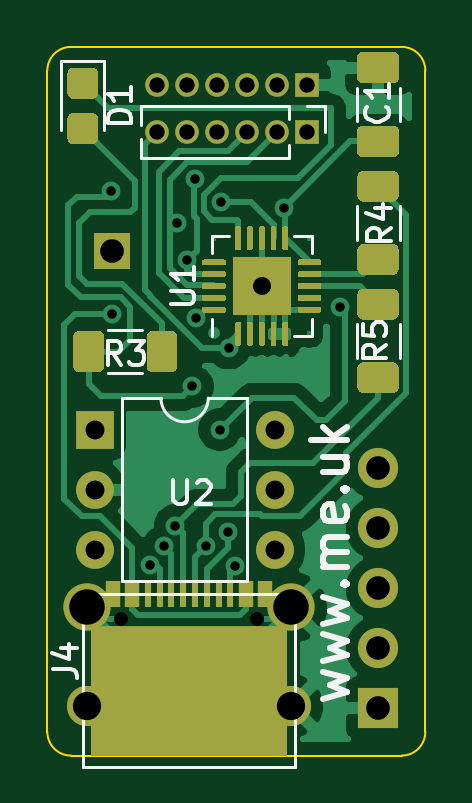
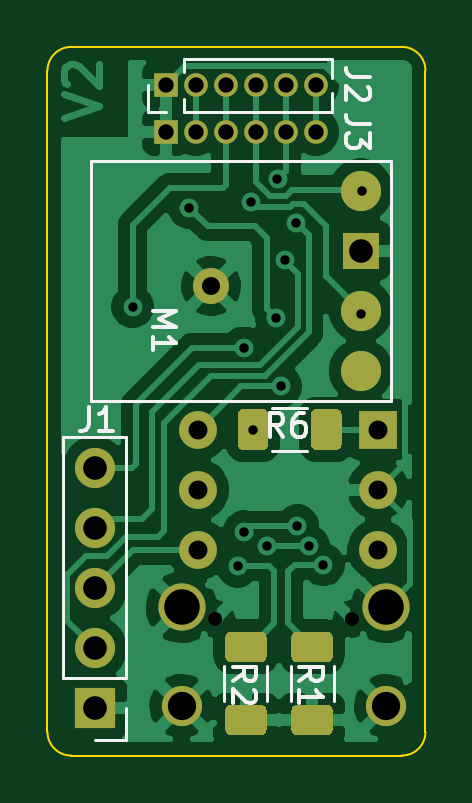
Circuit board: 11 layer files. Board 16.0 x 30.0 mm.
- bottom_copper: Shelly-B_Cu.gbr (57554 bytes)
- bottom_mask: Shelly-B_Mask.gbr (3795 bytes)
- paste: Shelly-B_Paste.gbr (2664 bytes)
- bottom_silk: Shelly-B_SilkS.gbr (5392 bytes)
- outline: Shelly-Edge_Cuts.gbr (1001 bytes)
- top_copper: Shelly-F_Cu.gbr (50262 bytes)
- top_mask: Shelly-F_Mask.gbr (12363 bytes)
- paste: Shelly-F_Paste.gbr (12471 bytes)
- top_silk: Shelly-F_SilkS.gbr (8486 bytes)
- drill: Shelly-NPTH.drl (301 bytes)
- drill: Shelly-PTH.drl (1163 bytes)

=== bottom_copper: Shelly-B_Cu.gbr (57554 bytes, source omitted) ===
=== bottom_mask: Shelly-B_Mask.gbr ===
%TF.GenerationSoftware,KiCad,Pcbnew,(5.1.9-0-10_14)*%
%TF.CreationDate,2021-04-23T07:59:34+01:00*%
%TF.ProjectId,Shelly,5368656c-6c79-42e6-9b69-6361645f7063,rev?*%
%TF.SameCoordinates,Original*%
%TF.FileFunction,Soldermask,Bot*%
%TF.FilePolarity,Negative*%
%FSLAX46Y46*%
G04 Gerber Fmt 4.6, Leading zero omitted, Abs format (unit mm)*
G04 Created by KiCad (PCBNEW (5.1.9-0-10_14)) date 2021-04-23 07:59:34*
%MOMM*%
%LPD*%
G01*
G04 APERTURE LIST*
%ADD10O,1.000000X1.000000*%
%ADD11R,1.000000X1.000000*%
%ADD12C,1.700000*%
%ADD13R,1.524000X1.524000*%
%ADD14O,1.600000X1.600000*%
%ADD15R,1.600000X1.600000*%
%ADD16C,2.000000*%
%ADD17C,1.524000*%
%ADD18O,1.700000X1.700000*%
%ADD19R,1.700000X1.700000*%
G04 APERTURE END LIST*
D10*
%TO.C,J3*%
X174650000Y-62600000D03*
X175920000Y-62600000D03*
X177190000Y-62600000D03*
X178460000Y-62600000D03*
X179730000Y-62600000D03*
D11*
X181000000Y-62600000D03*
%TD*%
D12*
%TO.C,M1*%
X172730000Y-72700000D03*
X172730000Y-65080000D03*
D13*
X172730000Y-67620000D03*
D12*
X172730000Y-70160000D03*
%TD*%
D14*
%TO.C,U2*%
X179620000Y-75200000D03*
X172000000Y-80280000D03*
X179620000Y-77740000D03*
X172000000Y-77740000D03*
X179620000Y-80280000D03*
D15*
X172000000Y-75200000D03*
%TD*%
%TO.C,R6*%
G36*
G01*
X176650000Y-75825001D02*
X176650000Y-74574999D01*
G75*
G02*
X176899999Y-74325000I249999J0D01*
G01*
X177700001Y-74325000D01*
G75*
G02*
X177950000Y-74574999I0J-249999D01*
G01*
X177950000Y-75825001D01*
G75*
G02*
X177700001Y-76075000I-249999J0D01*
G01*
X176899999Y-76075000D01*
G75*
G02*
X176650000Y-75825001I0J249999D01*
G01*
G37*
G36*
G01*
X173550000Y-75825001D02*
X173550000Y-74574999D01*
G75*
G02*
X173799999Y-74325000I249999J0D01*
G01*
X174600001Y-74325000D01*
G75*
G02*
X174850000Y-74574999I0J-249999D01*
G01*
X174850000Y-75825001D01*
G75*
G02*
X174600001Y-76075000I-249999J0D01*
G01*
X173799999Y-76075000D01*
G75*
G02*
X173550000Y-75825001I0J249999D01*
G01*
G37*
%TD*%
D12*
%TO.C,J4*%
X180325000Y-86910000D03*
X171675000Y-86910000D03*
D16*
X180325000Y-82730000D03*
X171675000Y-82730000D03*
%TD*%
%TO.C,R1*%
G36*
G01*
X174174999Y-86850000D02*
X175425001Y-86850000D01*
G75*
G02*
X175675000Y-87099999I0J-249999D01*
G01*
X175675000Y-87900001D01*
G75*
G02*
X175425001Y-88150000I-249999J0D01*
G01*
X174174999Y-88150000D01*
G75*
G02*
X173925000Y-87900001I0J249999D01*
G01*
X173925000Y-87099999D01*
G75*
G02*
X174174999Y-86850000I249999J0D01*
G01*
G37*
G36*
G01*
X174174999Y-83750000D02*
X175425001Y-83750000D01*
G75*
G02*
X175675000Y-83999999I0J-249999D01*
G01*
X175675000Y-84800001D01*
G75*
G02*
X175425001Y-85050000I-249999J0D01*
G01*
X174174999Y-85050000D01*
G75*
G02*
X173925000Y-84800001I0J249999D01*
G01*
X173925000Y-83999999D01*
G75*
G02*
X174174999Y-83750000I249999J0D01*
G01*
G37*
%TD*%
D17*
%TO.C,U1*%
X179075000Y-69125000D03*
%TD*%
D10*
%TO.C,J2*%
X174650000Y-60630000D03*
X175920000Y-60630000D03*
X177190000Y-60630000D03*
X178460000Y-60630000D03*
X179730000Y-60630000D03*
D11*
X181000000Y-60630000D03*
%TD*%
D18*
%TO.C,J1*%
X184000000Y-76840000D03*
X184000000Y-79380000D03*
X184000000Y-81920000D03*
X184000000Y-84460000D03*
D19*
X184000000Y-87000000D03*
%TD*%
%TO.C,R2*%
G36*
G01*
X178225001Y-85050000D02*
X176974999Y-85050000D01*
G75*
G02*
X176725000Y-84800001I0J249999D01*
G01*
X176725000Y-83999999D01*
G75*
G02*
X176974999Y-83750000I249999J0D01*
G01*
X178225001Y-83750000D01*
G75*
G02*
X178475000Y-83999999I0J-249999D01*
G01*
X178475000Y-84800001D01*
G75*
G02*
X178225001Y-85050000I-249999J0D01*
G01*
G37*
G36*
G01*
X178225001Y-88150000D02*
X176974999Y-88150000D01*
G75*
G02*
X176725000Y-87900001I0J249999D01*
G01*
X176725000Y-87099999D01*
G75*
G02*
X176974999Y-86850000I249999J0D01*
G01*
X178225001Y-86850000D01*
G75*
G02*
X178475000Y-87099999I0J-249999D01*
G01*
X178475000Y-87900001D01*
G75*
G02*
X178225001Y-88150000I-249999J0D01*
G01*
G37*
%TD*%
M02*

=== paste: Shelly-B_Paste.gbr ===
%TF.GenerationSoftware,KiCad,Pcbnew,(5.1.9-0-10_14)*%
%TF.CreationDate,2021-04-23T07:59:34+01:00*%
%TF.ProjectId,Shelly,5368656c-6c79-42e6-9b69-6361645f7063,rev?*%
%TF.SameCoordinates,Original*%
%TF.FileFunction,Paste,Bot*%
%TF.FilePolarity,Positive*%
%FSLAX46Y46*%
G04 Gerber Fmt 4.6, Leading zero omitted, Abs format (unit mm)*
G04 Created by KiCad (PCBNEW (5.1.9-0-10_14)) date 2021-04-23 07:59:34*
%MOMM*%
%LPD*%
G01*
G04 APERTURE LIST*
%ADD10C,1.700000*%
G04 APERTURE END LIST*
D10*
%TO.C,M1*%
X172730000Y-72700000D03*
X172730000Y-65080000D03*
X172730000Y-70160000D03*
%TD*%
%TO.C,R6*%
G36*
G01*
X176650000Y-75825001D02*
X176650000Y-74574999D01*
G75*
G02*
X176899999Y-74325000I249999J0D01*
G01*
X177700001Y-74325000D01*
G75*
G02*
X177950000Y-74574999I0J-249999D01*
G01*
X177950000Y-75825001D01*
G75*
G02*
X177700001Y-76075000I-249999J0D01*
G01*
X176899999Y-76075000D01*
G75*
G02*
X176650000Y-75825001I0J249999D01*
G01*
G37*
G36*
G01*
X173550000Y-75825001D02*
X173550000Y-74574999D01*
G75*
G02*
X173799999Y-74325000I249999J0D01*
G01*
X174600001Y-74325000D01*
G75*
G02*
X174850000Y-74574999I0J-249999D01*
G01*
X174850000Y-75825001D01*
G75*
G02*
X174600001Y-76075000I-249999J0D01*
G01*
X173799999Y-76075000D01*
G75*
G02*
X173550000Y-75825001I0J249999D01*
G01*
G37*
%TD*%
%TO.C,R1*%
G36*
G01*
X174174999Y-86850000D02*
X175425001Y-86850000D01*
G75*
G02*
X175675000Y-87099999I0J-249999D01*
G01*
X175675000Y-87900001D01*
G75*
G02*
X175425001Y-88150000I-249999J0D01*
G01*
X174174999Y-88150000D01*
G75*
G02*
X173925000Y-87900001I0J249999D01*
G01*
X173925000Y-87099999D01*
G75*
G02*
X174174999Y-86850000I249999J0D01*
G01*
G37*
G36*
G01*
X174174999Y-83750000D02*
X175425001Y-83750000D01*
G75*
G02*
X175675000Y-83999999I0J-249999D01*
G01*
X175675000Y-84800001D01*
G75*
G02*
X175425001Y-85050000I-249999J0D01*
G01*
X174174999Y-85050000D01*
G75*
G02*
X173925000Y-84800001I0J249999D01*
G01*
X173925000Y-83999999D01*
G75*
G02*
X174174999Y-83750000I249999J0D01*
G01*
G37*
%TD*%
%TO.C,R2*%
G36*
G01*
X178225001Y-85050000D02*
X176974999Y-85050000D01*
G75*
G02*
X176725000Y-84800001I0J249999D01*
G01*
X176725000Y-83999999D01*
G75*
G02*
X176974999Y-83750000I249999J0D01*
G01*
X178225001Y-83750000D01*
G75*
G02*
X178475000Y-83999999I0J-249999D01*
G01*
X178475000Y-84800001D01*
G75*
G02*
X178225001Y-85050000I-249999J0D01*
G01*
G37*
G36*
G01*
X178225001Y-88150000D02*
X176974999Y-88150000D01*
G75*
G02*
X176725000Y-87900001I0J249999D01*
G01*
X176725000Y-87099999D01*
G75*
G02*
X176974999Y-86850000I249999J0D01*
G01*
X178225001Y-86850000D01*
G75*
G02*
X178475000Y-87099999I0J-249999D01*
G01*
X178475000Y-87900001D01*
G75*
G02*
X178225001Y-88150000I-249999J0D01*
G01*
G37*
%TD*%
M02*

=== bottom_silk: Shelly-B_SilkS.gbr ===
%TF.GenerationSoftware,KiCad,Pcbnew,(5.1.9-0-10_14)*%
%TF.CreationDate,2021-04-23T07:59:34+01:00*%
%TF.ProjectId,Shelly,5368656c-6c79-42e6-9b69-6361645f7063,rev?*%
%TF.SameCoordinates,Original*%
%TF.FileFunction,Legend,Bot*%
%TF.FilePolarity,Positive*%
%FSLAX46Y46*%
G04 Gerber Fmt 4.6, Leading zero omitted, Abs format (unit mm)*
G04 Created by KiCad (PCBNEW (5.1.9-0-10_14)) date 2021-04-23 07:59:34*
%MOMM*%
%LPD*%
G01*
G04 APERTURE LIST*
%ADD10C,0.120000*%
%ADD11C,0.150000*%
G04 APERTURE END LIST*
D10*
%TO.C,M1*%
X171460000Y-63810000D02*
X171460000Y-73970000D01*
X184160000Y-63810000D02*
X171460000Y-63810000D01*
X184160000Y-73970000D02*
X184160000Y-63810000D01*
X171460000Y-73970000D02*
X184160000Y-73970000D01*
%TO.C,R6*%
X175022936Y-74290000D02*
X176477064Y-74290000D01*
X175022936Y-76110000D02*
X176477064Y-76110000D01*
%TO.C,R1*%
X175710000Y-85222936D02*
X175710000Y-86677064D01*
X173890000Y-85222936D02*
X173890000Y-86677064D01*
%TO.C,J2*%
X181760000Y-61740000D02*
X181760000Y-60630000D01*
X181000000Y-61740000D02*
X181760000Y-61740000D01*
X180240000Y-60066529D02*
X180240000Y-59520000D01*
X180240000Y-61740000D02*
X180240000Y-61193471D01*
X180240000Y-59520000D02*
X173955000Y-59520000D01*
X180240000Y-61740000D02*
X173955000Y-61740000D01*
X173955000Y-60322470D02*
X173955000Y-59520000D01*
X173955000Y-61740000D02*
X173955000Y-60937530D01*
%TO.C,J1*%
X182670000Y-88330000D02*
X184000000Y-88330000D01*
X182670000Y-87000000D02*
X182670000Y-88330000D01*
X182670000Y-85730000D02*
X185330000Y-85730000D01*
X185330000Y-85730000D02*
X185330000Y-75510000D01*
X182670000Y-85730000D02*
X182670000Y-75510000D01*
X182670000Y-75510000D02*
X185330000Y-75510000D01*
%TO.C,R2*%
X176690000Y-86677064D02*
X176690000Y-85222936D01*
X178510000Y-86677064D02*
X178510000Y-85222936D01*
%TO.C,J3*%
D11*
X172352380Y-62266666D02*
X173066666Y-62266666D01*
X173209523Y-62219047D01*
X173304761Y-62123809D01*
X173352380Y-61980952D01*
X173352380Y-61885714D01*
X172352380Y-62647619D02*
X172352380Y-63266666D01*
X172733333Y-62933333D01*
X172733333Y-63076190D01*
X172780952Y-63171428D01*
X172828571Y-63219047D01*
X172923809Y-63266666D01*
X173161904Y-63266666D01*
X173257142Y-63219047D01*
X173304761Y-63171428D01*
X173352380Y-63076190D01*
X173352380Y-62790476D01*
X173304761Y-62695238D01*
X173257142Y-62647619D01*
%TO.C,M1*%
X181552380Y-70170476D02*
X180552380Y-70170476D01*
X181266666Y-70503809D01*
X180552380Y-70837142D01*
X181552380Y-70837142D01*
X181552380Y-71837142D02*
X181552380Y-71265714D01*
X181552380Y-71551428D02*
X180552380Y-71551428D01*
X180695238Y-71456190D01*
X180790476Y-71360952D01*
X180838095Y-71265714D01*
%TO.C,R6*%
X176016666Y-75502380D02*
X176350000Y-75026190D01*
X176588095Y-75502380D02*
X176588095Y-74502380D01*
X176207142Y-74502380D01*
X176111904Y-74550000D01*
X176064285Y-74597619D01*
X176016666Y-74692857D01*
X176016666Y-74835714D01*
X176064285Y-74930952D01*
X176111904Y-74978571D01*
X176207142Y-75026190D01*
X176588095Y-75026190D01*
X175159523Y-74502380D02*
X175350000Y-74502380D01*
X175445238Y-74550000D01*
X175492857Y-74597619D01*
X175588095Y-74740476D01*
X175635714Y-74930952D01*
X175635714Y-75311904D01*
X175588095Y-75407142D01*
X175540476Y-75454761D01*
X175445238Y-75502380D01*
X175254761Y-75502380D01*
X175159523Y-75454761D01*
X175111904Y-75407142D01*
X175064285Y-75311904D01*
X175064285Y-75073809D01*
X175111904Y-74978571D01*
X175159523Y-74930952D01*
X175254761Y-74883333D01*
X175445238Y-74883333D01*
X175540476Y-74930952D01*
X175588095Y-74978571D01*
X175635714Y-75073809D01*
%TO.C,R1*%
X175352380Y-85833333D02*
X174876190Y-85500000D01*
X175352380Y-85261904D02*
X174352380Y-85261904D01*
X174352380Y-85642857D01*
X174400000Y-85738095D01*
X174447619Y-85785714D01*
X174542857Y-85833333D01*
X174685714Y-85833333D01*
X174780952Y-85785714D01*
X174828571Y-85738095D01*
X174876190Y-85642857D01*
X174876190Y-85261904D01*
X175352380Y-86785714D02*
X175352380Y-86214285D01*
X175352380Y-86500000D02*
X174352380Y-86500000D01*
X174495238Y-86404761D01*
X174590476Y-86309523D01*
X174638095Y-86214285D01*
%TO.C,J2*%
X172352380Y-60266666D02*
X173066666Y-60266666D01*
X173209523Y-60219047D01*
X173304761Y-60123809D01*
X173352380Y-59980952D01*
X173352380Y-59885714D01*
X172447619Y-60695238D02*
X172400000Y-60742857D01*
X172352380Y-60838095D01*
X172352380Y-61076190D01*
X172400000Y-61171428D01*
X172447619Y-61219047D01*
X172542857Y-61266666D01*
X172638095Y-61266666D01*
X172780952Y-61219047D01*
X173352380Y-60647619D01*
X173352380Y-61266666D01*
%TO.C,J1*%
X184233333Y-74252380D02*
X184233333Y-74966666D01*
X184280952Y-75109523D01*
X184376190Y-75204761D01*
X184519047Y-75252380D01*
X184614285Y-75252380D01*
X183233333Y-75252380D02*
X183804761Y-75252380D01*
X183519047Y-75252380D02*
X183519047Y-74252380D01*
X183614285Y-74395238D01*
X183709523Y-74490476D01*
X183804761Y-74538095D01*
%TO.C,R2*%
X178152380Y-85833333D02*
X177676190Y-85500000D01*
X178152380Y-85261904D02*
X177152380Y-85261904D01*
X177152380Y-85642857D01*
X177200000Y-85738095D01*
X177247619Y-85785714D01*
X177342857Y-85833333D01*
X177485714Y-85833333D01*
X177580952Y-85785714D01*
X177628571Y-85738095D01*
X177676190Y-85642857D01*
X177676190Y-85261904D01*
X177247619Y-86214285D02*
X177200000Y-86261904D01*
X177152380Y-86357142D01*
X177152380Y-86595238D01*
X177200000Y-86690476D01*
X177247619Y-86738095D01*
X177342857Y-86785714D01*
X177438095Y-86785714D01*
X177580952Y-86738095D01*
X178152380Y-86166666D01*
X178152380Y-86785714D01*
%TD*%
M02*

=== outline: Shelly-Edge_Cuts.gbr ===
%TF.GenerationSoftware,KiCad,Pcbnew,(5.1.9-0-10_14)*%
%TF.CreationDate,2021-04-23T07:59:34+01:00*%
%TF.ProjectId,Shelly,5368656c-6c79-42e6-9b69-6361645f7063,rev?*%
%TF.SameCoordinates,Original*%
%TF.FileFunction,Profile,NP*%
%FSLAX46Y46*%
G04 Gerber Fmt 4.6, Leading zero omitted, Abs format (unit mm)*
G04 Created by KiCad (PCBNEW (5.1.9-0-10_14)) date 2021-04-23 07:59:34*
%MOMM*%
%LPD*%
G01*
G04 APERTURE LIST*
%TA.AperFunction,Profile*%
%ADD10C,0.100000*%
%TD*%
G04 APERTURE END LIST*
D10*
X171000000Y-89000000D02*
G75*
G02*
X170000000Y-88000000I0J1000000D01*
G01*
X186000000Y-88000000D02*
G75*
G02*
X185000000Y-89000000I-1000000J0D01*
G01*
X170000000Y-60000000D02*
G75*
G02*
X171000000Y-59000000I1000000J0D01*
G01*
X185000000Y-59000000D02*
G75*
G02*
X186000000Y-60000000I0J-1000000D01*
G01*
X185000000Y-89000000D02*
X171000000Y-89000000D01*
X186000000Y-60000000D02*
X186000000Y-88000000D01*
X171000000Y-59000000D02*
X185000000Y-59000000D01*
X170000000Y-88000000D02*
X170000000Y-60000000D01*
M02*

=== top_copper: Shelly-F_Cu.gbr (50262 bytes, source omitted) ===
=== top_mask: Shelly-F_Mask.gbr (12363 bytes, source omitted) ===
=== paste: Shelly-F_Paste.gbr (12471 bytes, source omitted) ===
=== top_silk: Shelly-F_SilkS.gbr (8486 bytes, source omitted) ===
=== drill: Shelly-NPTH.drl ===
M48
; DRILL file {KiCad (5.1.9-0-10_14)} date Friday, April 23, 2021 at 07:59:33 AM
; FORMAT={-:-/ absolute / inch / decimal}
; #@! TF.CreationDate,2021-04-23T07:59:33+01:00
; #@! TF.GenerationSoftware,Kicad,Pcbnew,(5.1.9-0-10_14)
; #@! TF.FileFunction,NonPlated,1,2,NPTH
FMAT,2
INCH
%
G90
G05
T0
M30

=== drill: Shelly-PTH.drl ===
M48
; DRILL file {KiCad (5.1.9-0-10_14)} date Friday, April 23, 2021 at 07:59:33 AM
; FORMAT={-:-/ absolute / inch / decimal}
; #@! TF.CreationDate,2021-04-23T07:59:33+01:00
; #@! TF.GenerationSoftware,Kicad,Pcbnew,(5.1.9-0-10_14)
; #@! TF.FileFunction,Plated,1,2,PTH
FMAT,2
INCH
T1C0.0157
T2C0.0236
T3C0.0256
T4C0.0300
T5C0.0315
T6C0.0394
T7C0.0472
T8C0.0591
%
G90
G05
T1
X6.7992Y-2.563
X6.8009Y-2.7687
X6.8632Y-3.1861
X6.8876Y-3.1553
X6.9063Y-3.1206
X6.9083Y-2.6163
X6.9262Y-2.6781
X6.9341Y-2.8887
X6.9395Y-2.5433
X6.9412Y-2.7753
X6.9575Y-3.1542
X6.9803Y-2.9606
X6.983Y-2.5818
X6.9948Y-3.1306
X6.9955Y-2.8247
X7.0056Y-3.1886
X7.0866Y-2.5906
X7.1811Y-2.7559
T2
X6.8154Y-3.276
X7.0429Y-3.276
T3
X6.876Y-2.387
X6.876Y-2.4646
X6.926Y-2.387
X6.926Y-2.4646
X6.976Y-2.387
X6.976Y-2.4646
X7.026Y-2.387
X7.026Y-2.4646
X7.076Y-2.387
X7.076Y-2.4646
X7.126Y-2.387
X7.126Y-2.4646
T4
X7.0502Y-2.7215
T5
X6.7717Y-2.9606
X6.7717Y-3.0606
X6.7717Y-3.1606
X7.0717Y-2.9606
X7.0717Y-3.0606
X7.0717Y-3.1606
T6
X6.8004Y-2.6622
X7.2441Y-3.0252
X7.2441Y-3.1252
X7.2441Y-3.2252
X7.2441Y-3.3252
X7.2441Y-3.4252
T7
X6.7589Y-3.4217
X7.0994Y-3.4217
T8
X6.7589Y-3.2571
X7.0994Y-3.2571
T0
M30
